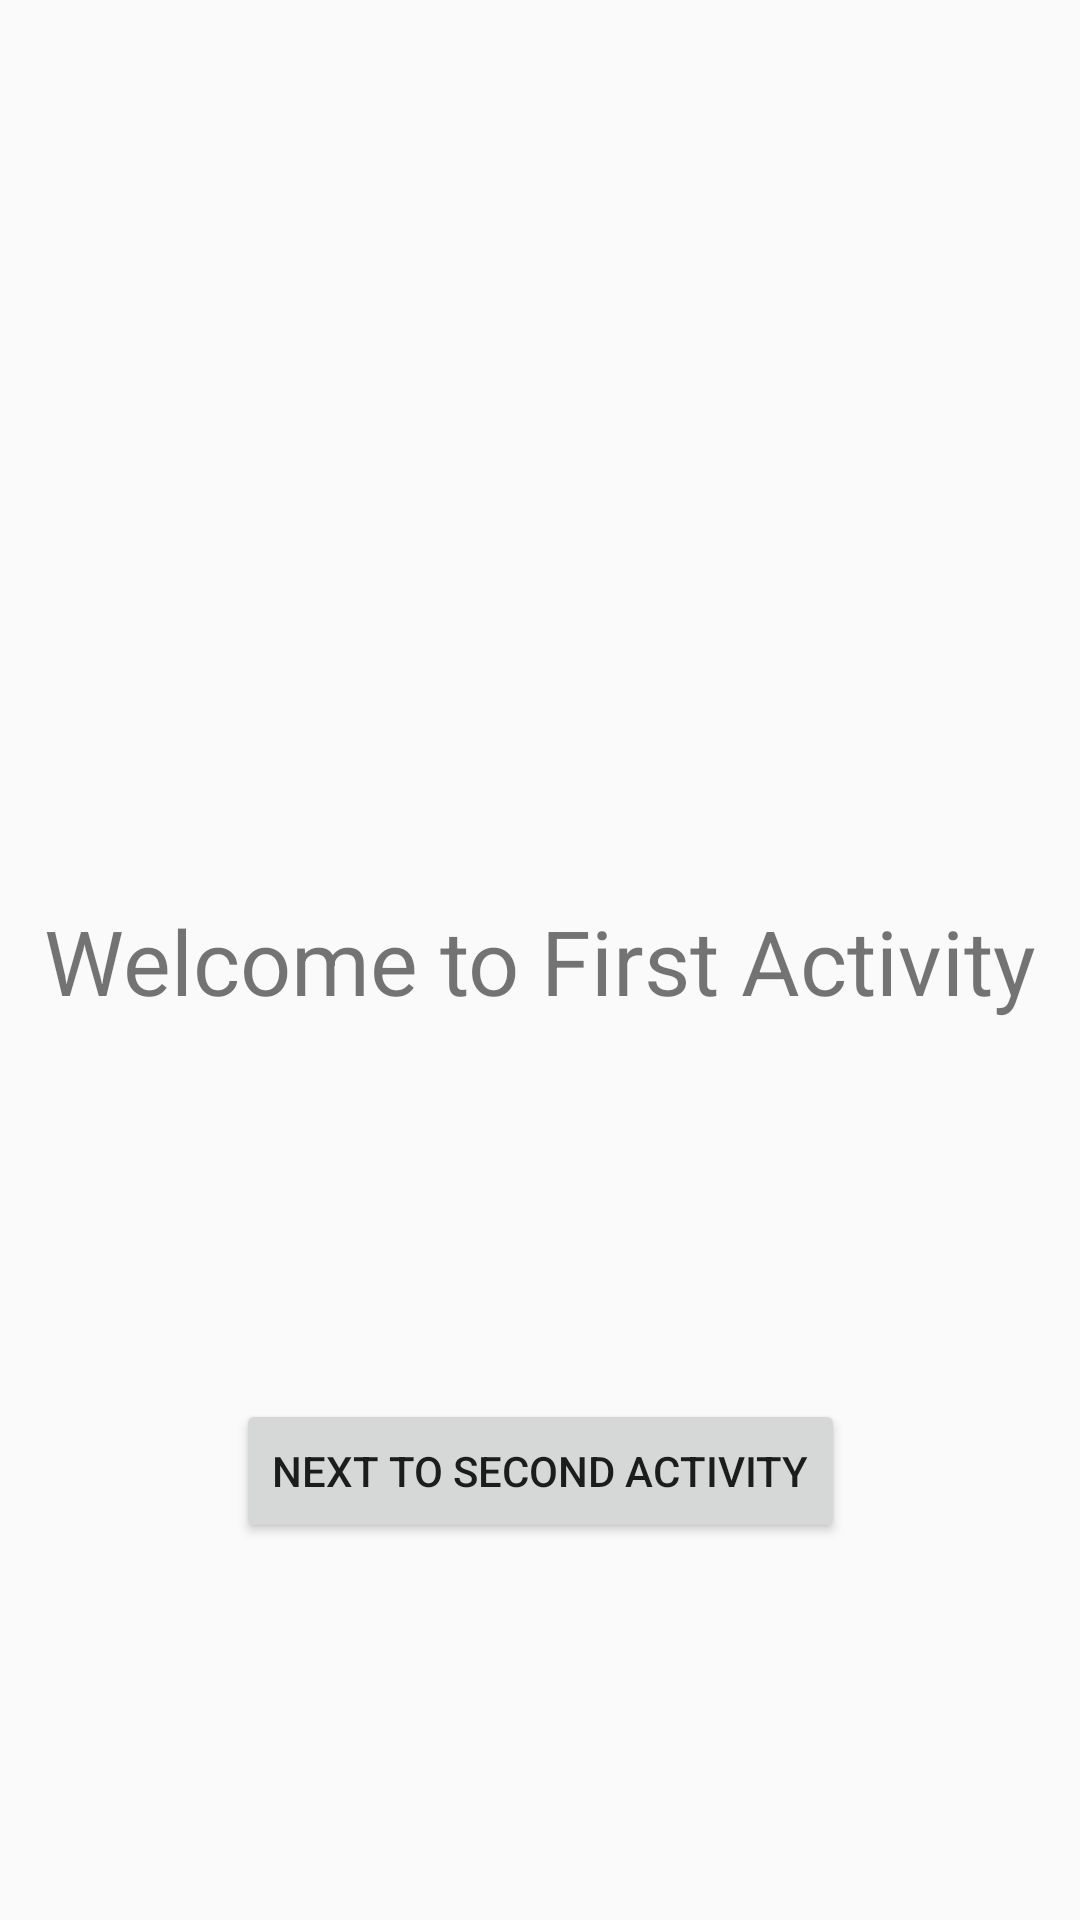

This screen was rendered from an Android layout file. Write that file and the resources it references.
<!-- AndroidManifest.xml: application theme Theme.AppCompat.Light -->
<!-- res/layout/activity_main.xml -->
<?xml version="1.0" encoding="utf-8"?>
<androidx.constraintlayout.widget.ConstraintLayout xmlns:android="http://schemas.android.com/apk/res/android"
    xmlns:app="http://schemas.android.com/apk/res-auto"
    xmlns:tools="http://schemas.android.com/tools"
    android:layout_width="match_parent"
    android:layout_height="match_parent"
    tools:context=".MainActivity">

    <TextView
        android:id="@+id/textView"
        android:layout_width="wrap_content"
        android:layout_height="wrap_content"
        android:text="Welcome to First Activity"
        android:textSize="30sp"
        app:layout_constraintBottom_toBottomOf="parent"
        app:layout_constraintLeft_toLeftOf="parent"
        app:layout_constraintRight_toRightOf="parent"
        app:layout_constraintTop_toTopOf="parent" />

    <Button
        android:id="@+id/btnNextSecond"
        android:layout_width="wrap_content"
        android:layout_height="wrap_content"
        android:text="Next to Second Activity"
        app:layout_constraintBottom_toBottomOf="parent"
        app:layout_constraintEnd_toEndOf="parent"
        app:layout_constraintHorizontal_bias="0.5"
        app:layout_constraintStart_toStartOf="parent"
        app:layout_constraintTop_toBottomOf="@+id/textView" />

</androidx.constraintlayout.widget.ConstraintLayout>
<!-- resources referenced by this layout -->
<resources>

</resources>
